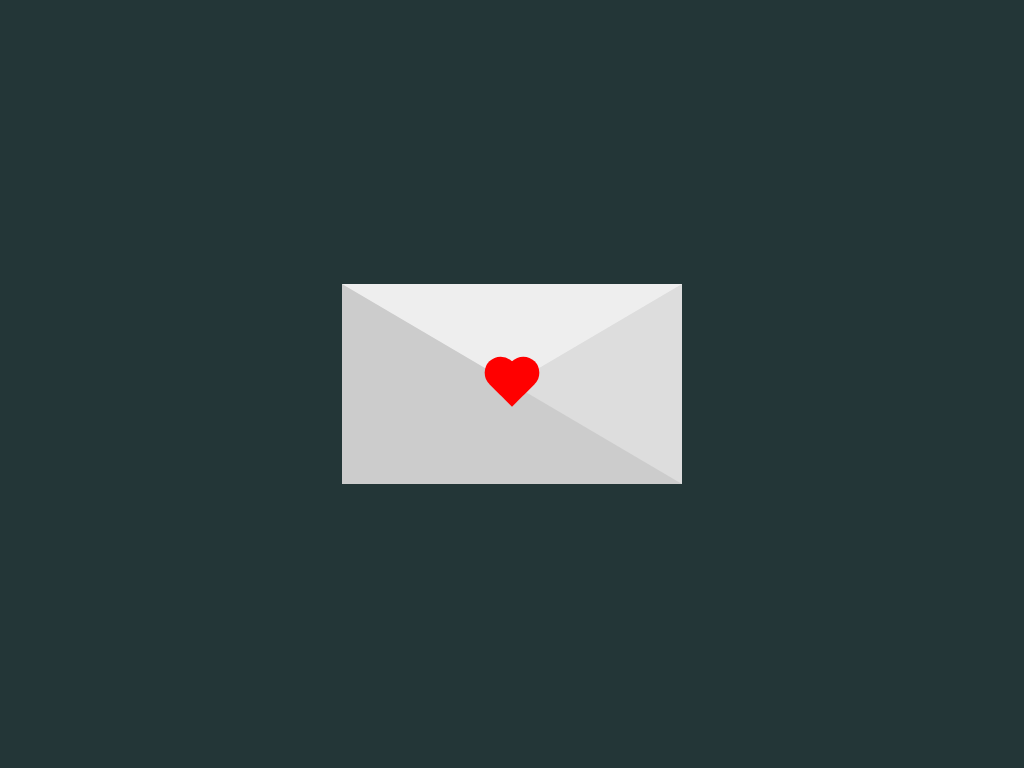

Write the HTML and CSS that draws this image.

<!-- file: index.html -->
<!DOCTYPE html>
<html>
    <head>
        <link rel="stylesheet" href="style.css">
    </head>
    <body>
        <div class="card">
            <div class="heart"></div>
        </div>
    </body>
</html>

/* file: style.css */
* {
    box-sizing: border-box !important;
}

html {
    font-size: 62.5%;
}

body {
    margin: 0;
    padding: 0;
    background: #233637;
    height: 100vh;
    display: flex;
    justify-content: center;
    align-items: center;
}

.card {
    width: 0;
    height: 0;
    border-top: 10rem solid #eee;
    border-right: 17rem solid #ddd;
    border-bottom:  10rem solid #ccc;
    border-left: 17rem solid #ccc;
}

.heart {
   width: 3.2rem;
   height: 3.2rem;
   background-color: red; 
   transform: translate(-50%, -50%) rotate(45deg);
   animation: heartbeat 1.4s linear infinite;
}

.heart::before {
    content: "";
    position: absolute;
    top: 0;
    left: 0;
    width: 100%;
    height: 100%;
    background-color: red;
    transform: translate(0,-50%);
    border-top-left-radius: 50%;
    border-top-right-radius: 50%;    
}

.heart::after {
    content: "";
    position: absolute;
    top: 0;
    left: 0;
    width: 100%;
    height: 100%;
    background-color: red;
    transform: translate(-50%, 0);
    border-top-left-radius: 50%;
    border-bottom-left-radius: 50%;
}

@keyframes heartbeat {
    0% { transform: translate(-50%, -50%) rotate(45deg) scale(1); }
    25% { transform: translate(-50%, -50%) rotate(45deg) scale(1); }
    30% { transform: translate(-50%, -50%) rotate(45deg) scale(1.4); }
    50% { transform: translate(-50%, -50%) rotate(45deg) scale(1.2); }
    70% { transform: translate(-50%, -50%) rotate(45deg) scale(1.4); }
    100% { transform: translate(-50%, -50%) rotate(45deg) scale(1); }
}
